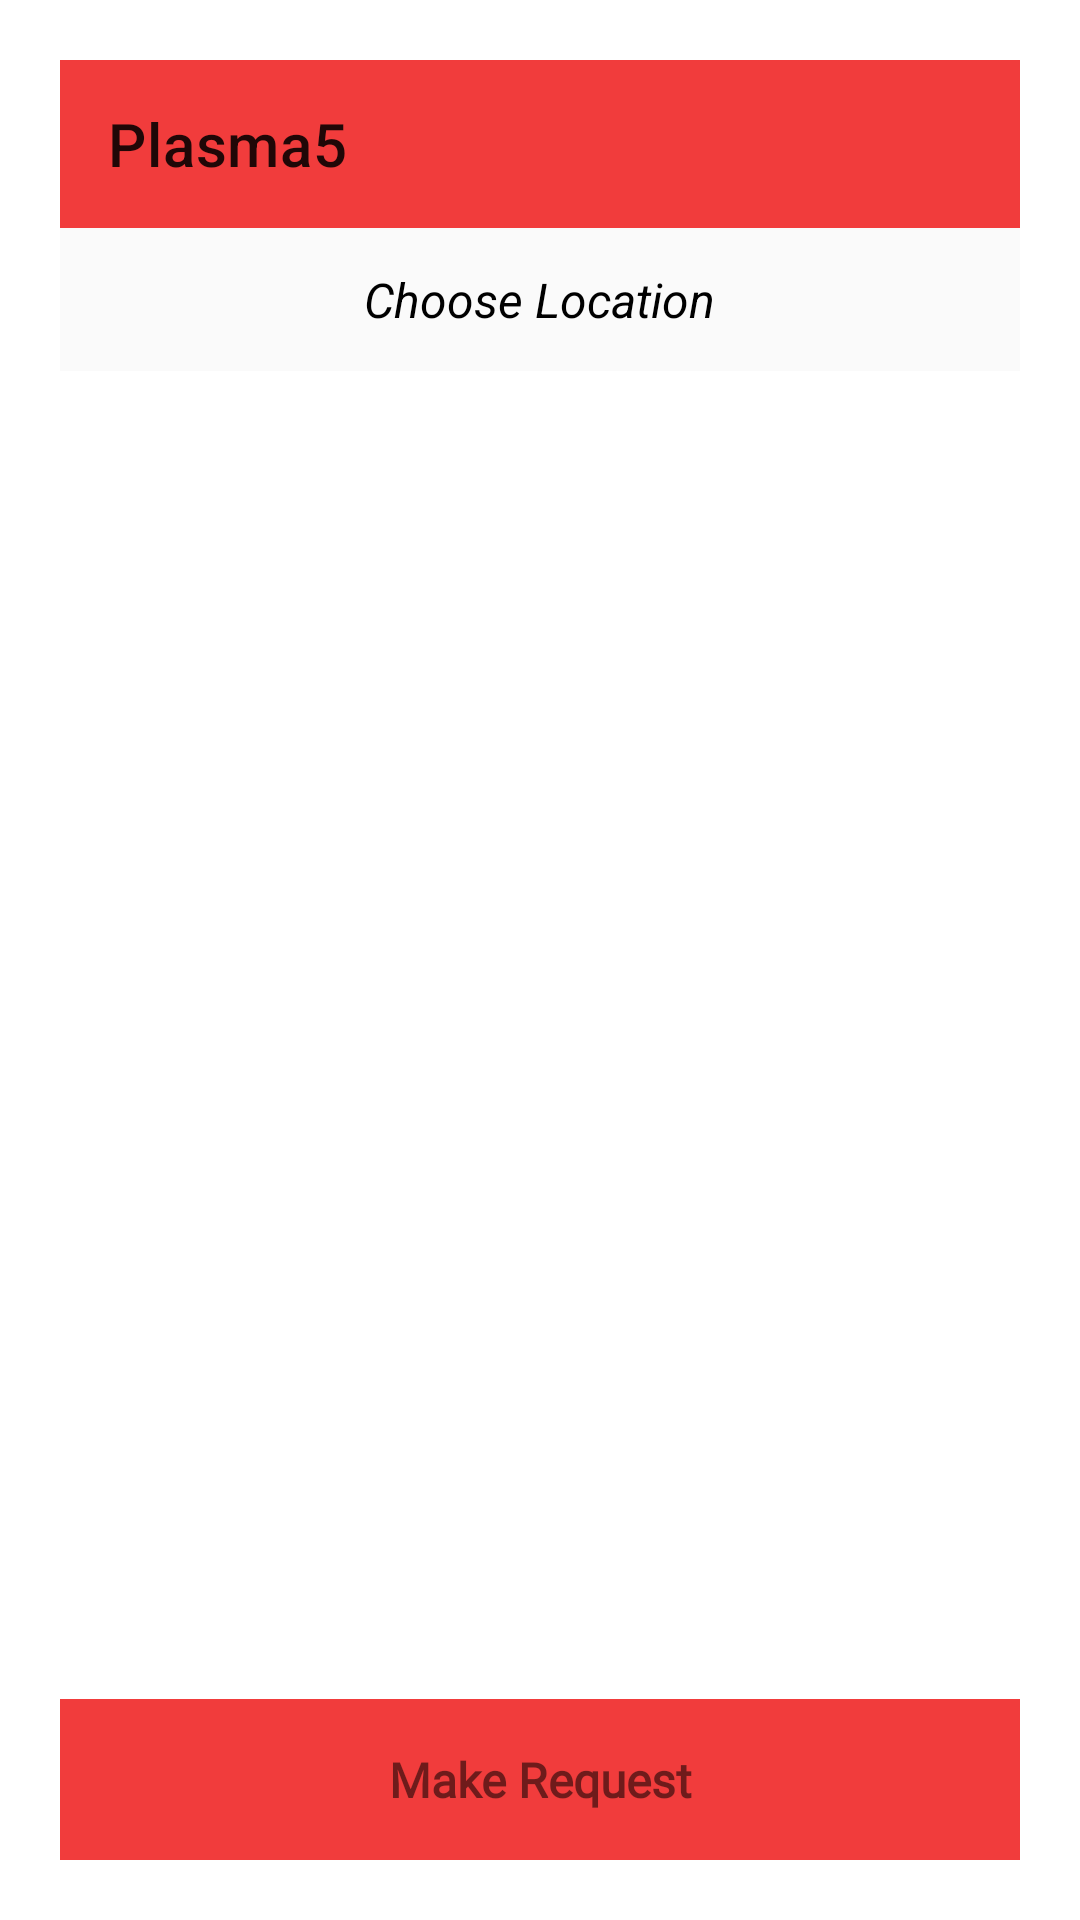

Write the Android layout XML for this screen, with the resource values it uses.
<!-- AndroidManifest.xml: application theme Theme.Plasma5 -->
<!-- res/layout/activity_main.xml -->
<?xml version="1.0" encoding="utf-8"?>
<RelativeLayout xmlns:android="http://schemas.android.com/apk/res/android"
    xmlns:app="http://schemas.android.com/apk/res-auto"
    xmlns:tools="http://schemas.android.com/tools"
    android:layout_width="match_parent"
    android:layout_height="match_parent"
    android:background="@android:color/white"
    android:padding="20dp"
    tools:context=".MainActivity">

    <LinearLayout
        android:id="@+id/linearLayout"
        android:layout_below="@id/toolbar"
        android:background="#FAFAFA"
        android:gravity="center"
        android:layout_centerHorizontal="true"
        android:layout_width="match_parent"
        android:layout_height="wrap_content">
        <TextView
            android:id="@+id/pick_location"
            android:textStyle="italic"
            android:layout_width="wrap_content"
            android:layout_height="wrap_content"
            android:layout_margin="8dp"
            android:padding="5dp"
            android:drawableEnd="@drawable/ic_location_on_black_24"
            android:drawableTint="@android:color/black"
            android:gravity="center"
            android:text="Choose Location"
            android:textAlignment="gravity"
            android:textColor="@android:color/black"
            android:textSize="16sp"
            android:drawableRight="@drawable/ic_location_on_black_24" />
    </LinearLayout>

    .

    <androidx.appcompat.widget.Toolbar
        android:id="@+id/toolbar"
        android:layout_width="match_parent"
        android:layout_height="?attr/actionBarSize"
        android:background="#F13C3C"
        app:menu="@menu/search_menu"
        app:title="@string/app_name"></androidx.appcompat.widget.Toolbar>

    <androidx.recyclerview.widget.RecyclerView
        android:id="@+id/recyclerView"
        android:layout_below="@+id/linearLayout"
        android:layout_above="@id/make_request_button"
        android:layout_width="match_parent"
        android:layout_height="wrap_content"/>

    <TextView
        android:id="@+id/make_request_button"
        android:layout_width="match_parent"
        android:layout_height="wrap_content"
        android:layout_alignParentBottom="true"
        android:background="#F13C3C"
        android:fontFamily="@font/antic"
        android:gravity="center_horizontal"
        android:padding="16dp"
        android:text="Make Request"
        android:textAlignment="center"
        android:textSize="16sp"
        android:textStyle="bold" />


</RelativeLayout>
<!-- resources referenced by this layout -->
<resources>
  <string name="app_name">Plasma5</string>
  <style name="Theme.Plasma5" parent="Theme.MaterialComponents.DayNight.NoActionBar">
          
          <item name="colorPrimary">@color/purple_500</item>
          <item name="colorPrimaryVariant">@color/purple_700</item>
          <item name="colorOnPrimary">@color/white</item>
          
          <item name="colorSecondary">@color/teal_200</item>
          <item name="colorSecondaryVariant">@color/teal_700</item>
          <item name="colorOnSecondary">@color/black</item>
          
          <item name="android:statusBarColor" tools:targetApi="l">?attr/colorPrimaryVariant</item>
          
      </style>
  <!-- not gathered from this repository: default colours our renderer supplied (Android Studio template values) -->
  <color name="purple_500">#FF6200EE</color>
  <color name="purple_700">#FF3700B3</color>
  <color name="teal_200">#FF03DAC5</color>
  <color name="teal_700">#FF018786</color>
  <color name="black">#FF000000</color>
  <color name="white">#FFFFFFFF</color>
</resources>
